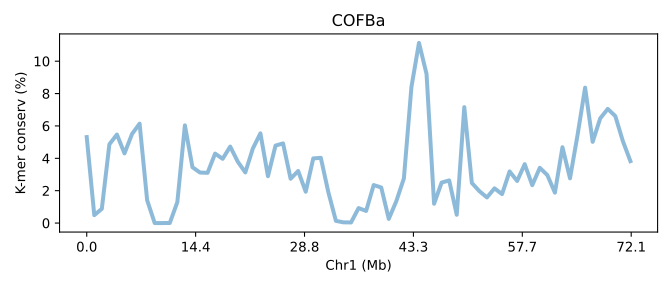

The file beside this chart, header and first rows:
SeqID	Chr1 (Mb)	K-mer conserv (%)	Group	Group_chrom
COFBa.chr1	0.0	5.312	0	0
COFBa.chr1	0.01387	0.4874	0	0
COFBa.chr1	0.02774	0.8802	0	0
COFBa.chr1	0.04161	4.866	0	0
COFBa.chr1	0.05548	5.469	0	0
COFBa.chr1	0.06934	4.303	0	0
COFBa.chr1	0.08321	5.503	0	0
COFBa.chr1	0.09708	6.14	0	0
COFBa.chr1	0.111	1.412	0	0
COFBa.chr1	0.1248	0.0004767	0	0
COFBa.chr1	0.1387	0.0	0	0
COFBa.chr1	0.1526	0.003123	0	0
COFBa.chr1	0.1664	1.296	0	0
COFBa.chr1	0.1803	6.035	0	0
COFBa.chr1	0.1942	3.449	0	0
COFBa.chr1	0.208	3.12	0	0
COFBa.chr1	0.2219	3.102	0	0
COFBa.chr1	0.2358	4.29	0	0
COFBa.chr1	0.2496	3.969	0	0
COFBa.chr1	0.2635	4.725	0	0
COFBa.chr1	0.2774	3.793	0	0
COFBa.chr1	0.2912	3.127	0	0
COFBa.chr1	0.3051	4.605	0	0
COFBa.chr1	0.319	5.541	0	0
COFBa.chr1	0.3329	2.895	0	0
COFBa.chr1	0.3467	4.785	0	0
COFBa.chr1	0.3606	4.922	0	0
COFBa.chr1	0.3745	2.737	0	0
COFBa.chr1	0.3883	3.216	0	0
COFBa.chr1	0.4022	1.936	0	0
COFBa.chr1	0.4161	3.994	0	0
COFBa.chr1	0.4299	4.03	0	0
COFBa.chr1	0.4438	1.899	0	0
COFBa.chr1	0.4577	0.1336	0	0
COFBa.chr1	0.4715	0.04369	0	0
COFBa.chr1	0.4854	0.03624	0	0
COFBa.chr1	0.4993	0.9244	0	0
COFBa.chr1	0.5132	0.7482	0	0
COFBa.chr1	0.527	2.347	0	0
COFBa.chr1	0.5409	2.198	0	0
COFBa.chr1	0.5548	0.2558	0	0
COFBa.chr1	0.5686	1.355	0	0
COFBa.chr1	0.5825	2.757	0	0
COFBa.chr1	0.5964	8.406	0	0
COFBa.chr1	0.6102	11.13	0	0
COFBa.chr1	0.6241	9.213	0	0
COFBa.chr1	0.638	1.192	0	0
COFBa.chr1	0.6518	2.501	0	0
COFBa.chr1	0.6657	2.633	0	0
COFBa.chr1	0.6796	0.5117	0	0
COFBa.chr1	0.6934	7.161	0	0
COFBa.chr1	0.7073	2.477	0	0
COFBa.chr1	0.7212	1.968	0	0
COFBa.chr1	0.7351	1.583	0	0
COFBa.chr1	0.7489	2.144	0	0
COFBa.chr1	0.7628	1.787	0	0
COFBa.chr1	0.7767	3.189	0	0
COFBa.chr1	0.7905	2.601	0	0
COFBa.chr1	0.8044	3.638	0	0
COFBa.chr1	0.8183	2.34	0	0
... 13 more rows
